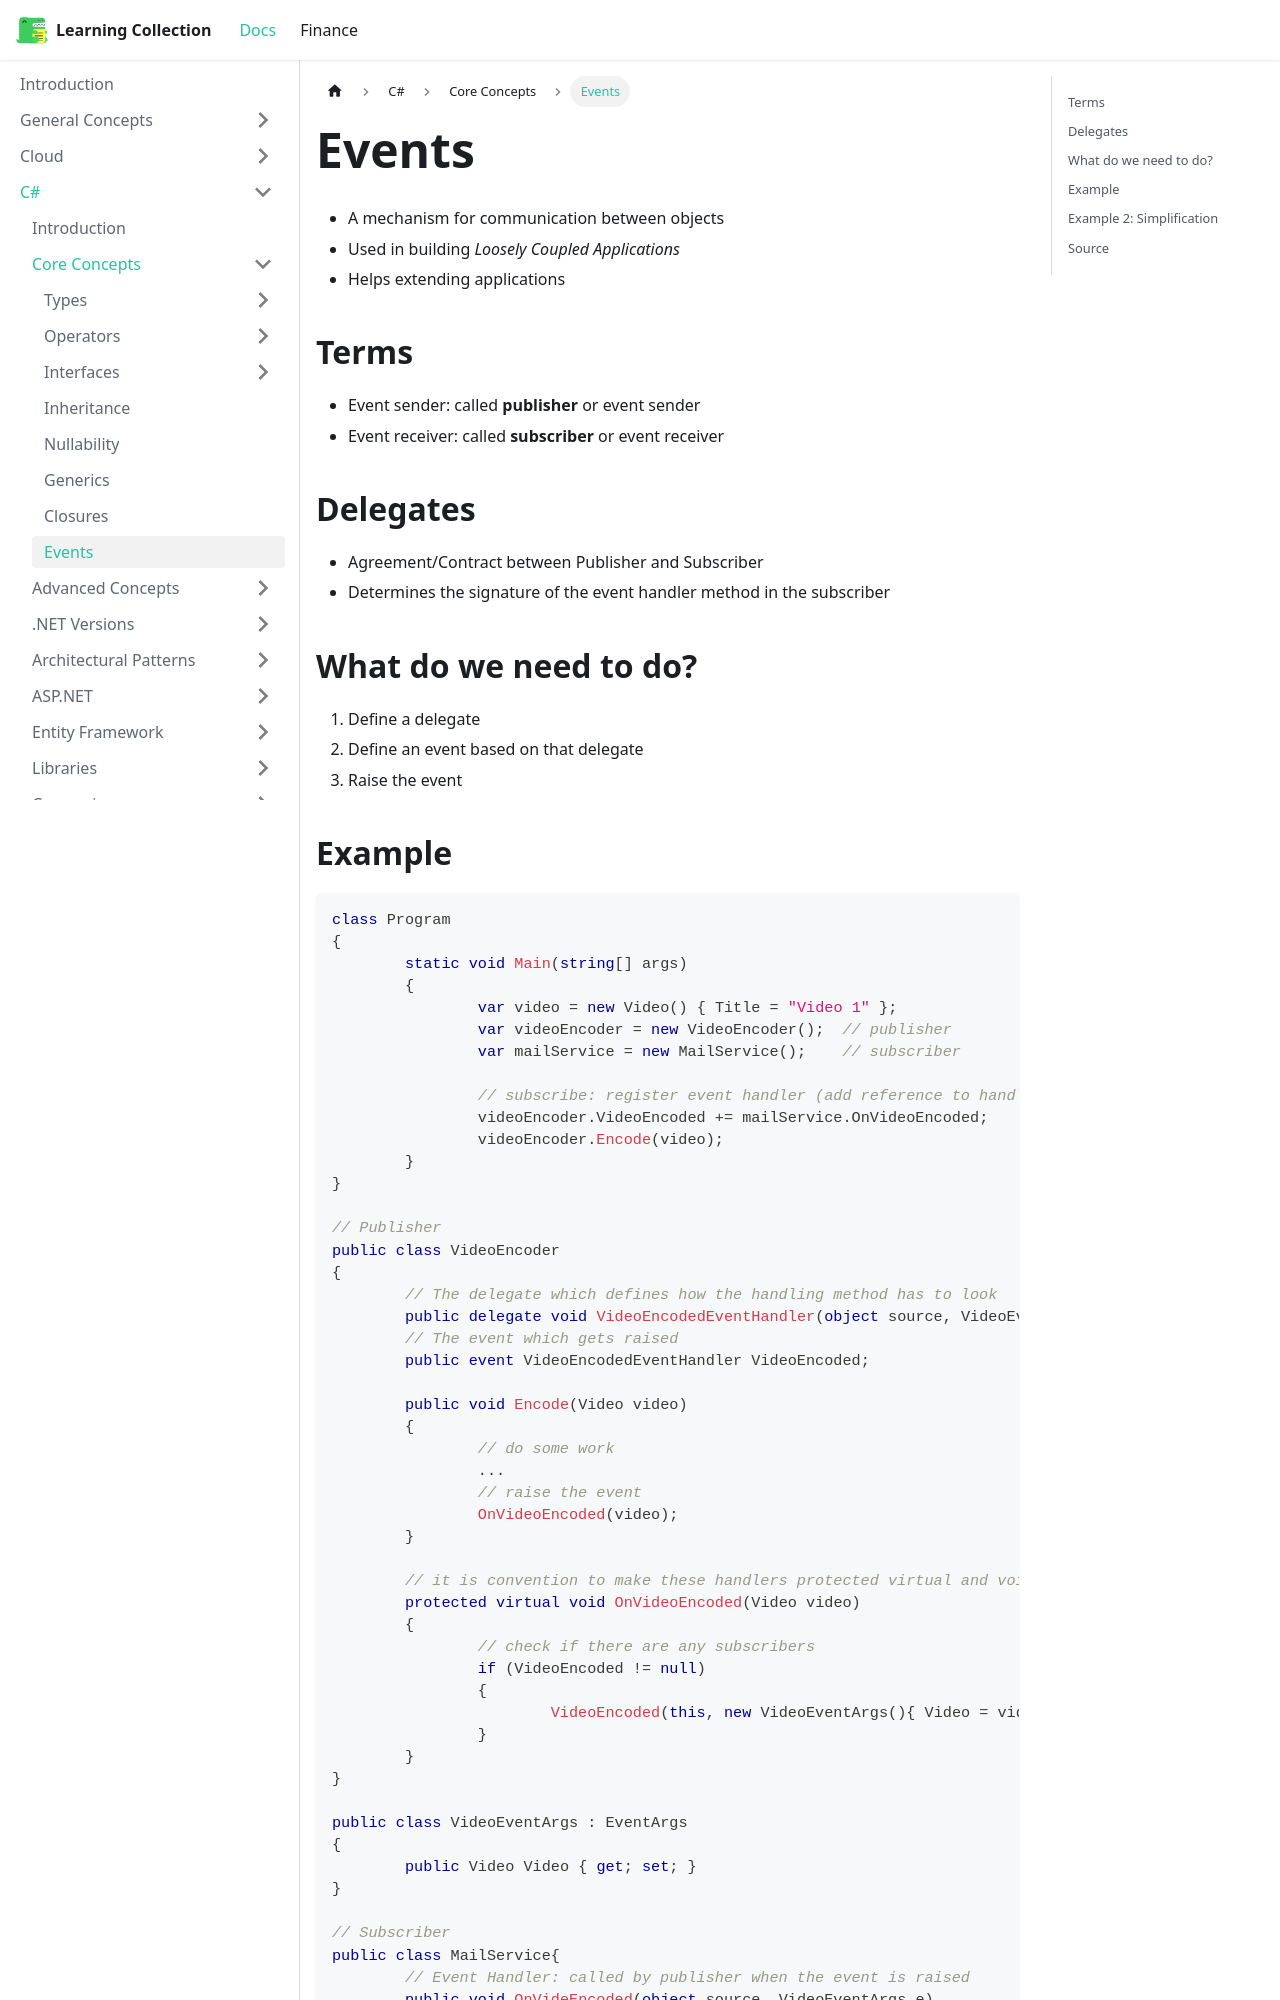

repository: RobinTTY/LearningCollection · page: csharp/core-concepts/events.html · generator: docusaurus

---
title: Events
---

- A mechanism for communication between objects
- Used in building _Loosely Coupled Applications_
- Helps extending applications

## Terms

- Event sender: called **publisher** or event sender
- Event receiver: called **subscriber** or event receiver

## Delegates

- Agreement/Contract between Publisher and Subscriber
- Determines the signature of the event handler method in the subscriber

## What do we need to do?

1. Define a delegate
2. Define an event based on that delegate
3. Raise the event
